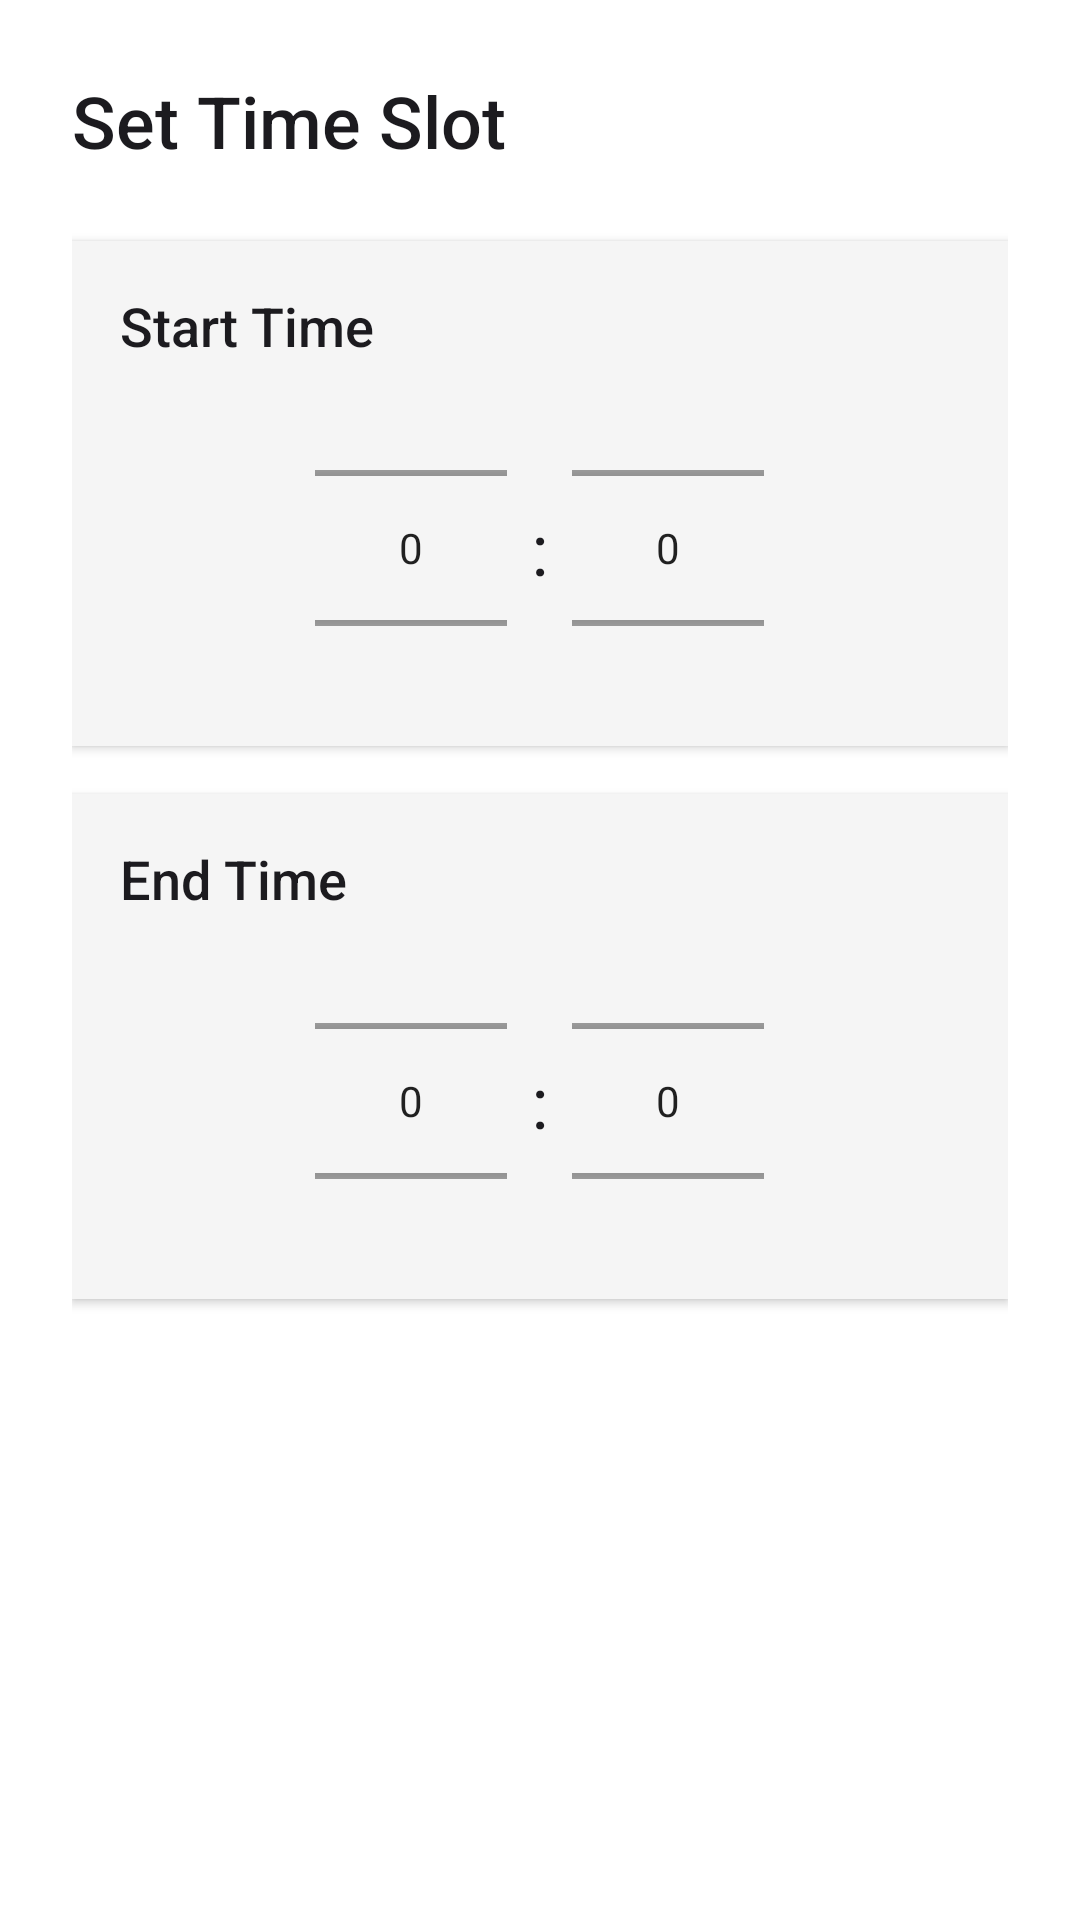

Produce the Android XML layout that renders to this screen, including the resource entries it uses.
<!-- AndroidManifest.xml: application theme Theme.CircleA -->
<!-- res/layout/dialog_time_picker.xml -->
<?xml version="1.0" encoding="utf-8"?>
<LinearLayout
    xmlns:android="http://schemas.android.com/apk/res/android"
    android:layout_width="match_parent"
    android:layout_height="wrap_content"
    android:orientation="vertical"
    android:padding="24dp"
    android:background="@android:color/white">

    
    <TextView
        android:layout_width="match_parent"
        android:layout_height="wrap_content"
        android:text="@string/set_time_slot"
        android:textSize="24sp"
        android:textColor="#1C1B1F"
        android:fontFamily="sans-serif-medium"
        android:layout_marginBottom="24dp"/>

    
    <LinearLayout
        android:layout_width="match_parent"
        android:layout_height="wrap_content"
        android:orientation="vertical"
        android:background="#F5F5F5"
        android:padding="16dp"
        android:layout_marginBottom="16dp"
        android:elevation="2dp">

        <TextView
            android:layout_width="wrap_content"
            android:layout_height="wrap_content"
            android:text="@string/start_time"
            android:textSize="18sp"
            android:textColor="#1C1B1F"
            android:fontFamily="sans-serif-medium"
            android:layout_marginBottom="12dp"/>

        <LinearLayout
            android:layout_width="match_parent"
            android:layout_height="wrap_content"
            android:orientation="horizontal"
            android:gravity="center">

            <NumberPicker
                android:id="@+id/start_hour_picker"
                android:layout_width="wrap_content"
                android:layout_height="100dp"
                android:theme="@android:style/Theme.Material.Light"/>

            <TextView
                android:layout_width="wrap_content"
                android:layout_height="wrap_content"
                android:text=":"
                android:textSize="24sp"
                android:textColor="#1C1B1F"
                android:layout_marginHorizontal="8dp"/>

            <NumberPicker
                android:id="@+id/start_minute_picker"
                android:layout_width="wrap_content"
                android:layout_height="100dp"
                android:theme="@android:style/Theme.Material.Light"/>
        </LinearLayout>
    </LinearLayout>

    
    <LinearLayout
        android:layout_width="match_parent"
        android:layout_height="wrap_content"
        android:orientation="vertical"
        android:background="#F5F5F5"
        android:padding="16dp"
        android:elevation="2dp">

        <TextView
            android:layout_width="wrap_content"
            android:layout_height="wrap_content"
            android:text="@string/end_time"
            android:textSize="18sp"
            android:textColor="#1C1B1F"
            android:fontFamily="sans-serif-medium"
            android:layout_marginBottom="12dp"/>

        <LinearLayout
            android:layout_width="match_parent"
            android:layout_height="wrap_content"
            android:orientation="horizontal"
            android:gravity="center">

            <NumberPicker
                android:id="@+id/end_hour_picker"
                android:layout_width="wrap_content"
                android:layout_height="100dp"
                android:theme="@android:style/Theme.Material.Light"/>

            <TextView
                android:layout_width="wrap_content"
                android:layout_height="wrap_content"
                android:text=":"
                android:textSize="24sp"
                android:textColor="#1C1B1F"
                android:layout_marginHorizontal="8dp"/>

            <NumberPicker
                android:id="@+id/end_minute_picker"
                android:layout_width="wrap_content"
                android:layout_height="100dp"
                android:theme="@android:style/Theme.Material.Light"/>
        </LinearLayout>
    </LinearLayout>



</LinearLayout>
<!-- resources referenced by this layout -->
<resources>
  <string name="end_time">End Time</string>
  <string name="set_time_slot">Set Time Slot</string>
  <string name="start_time">Start Time</string>
  <style name="Theme.CircleA" parent="Base.Theme.CircleA" />
  <style name="Base.Theme.CircleA" parent="Theme.Material3.DayNight.NoActionBar">
          
          
      </style>
</resources>
